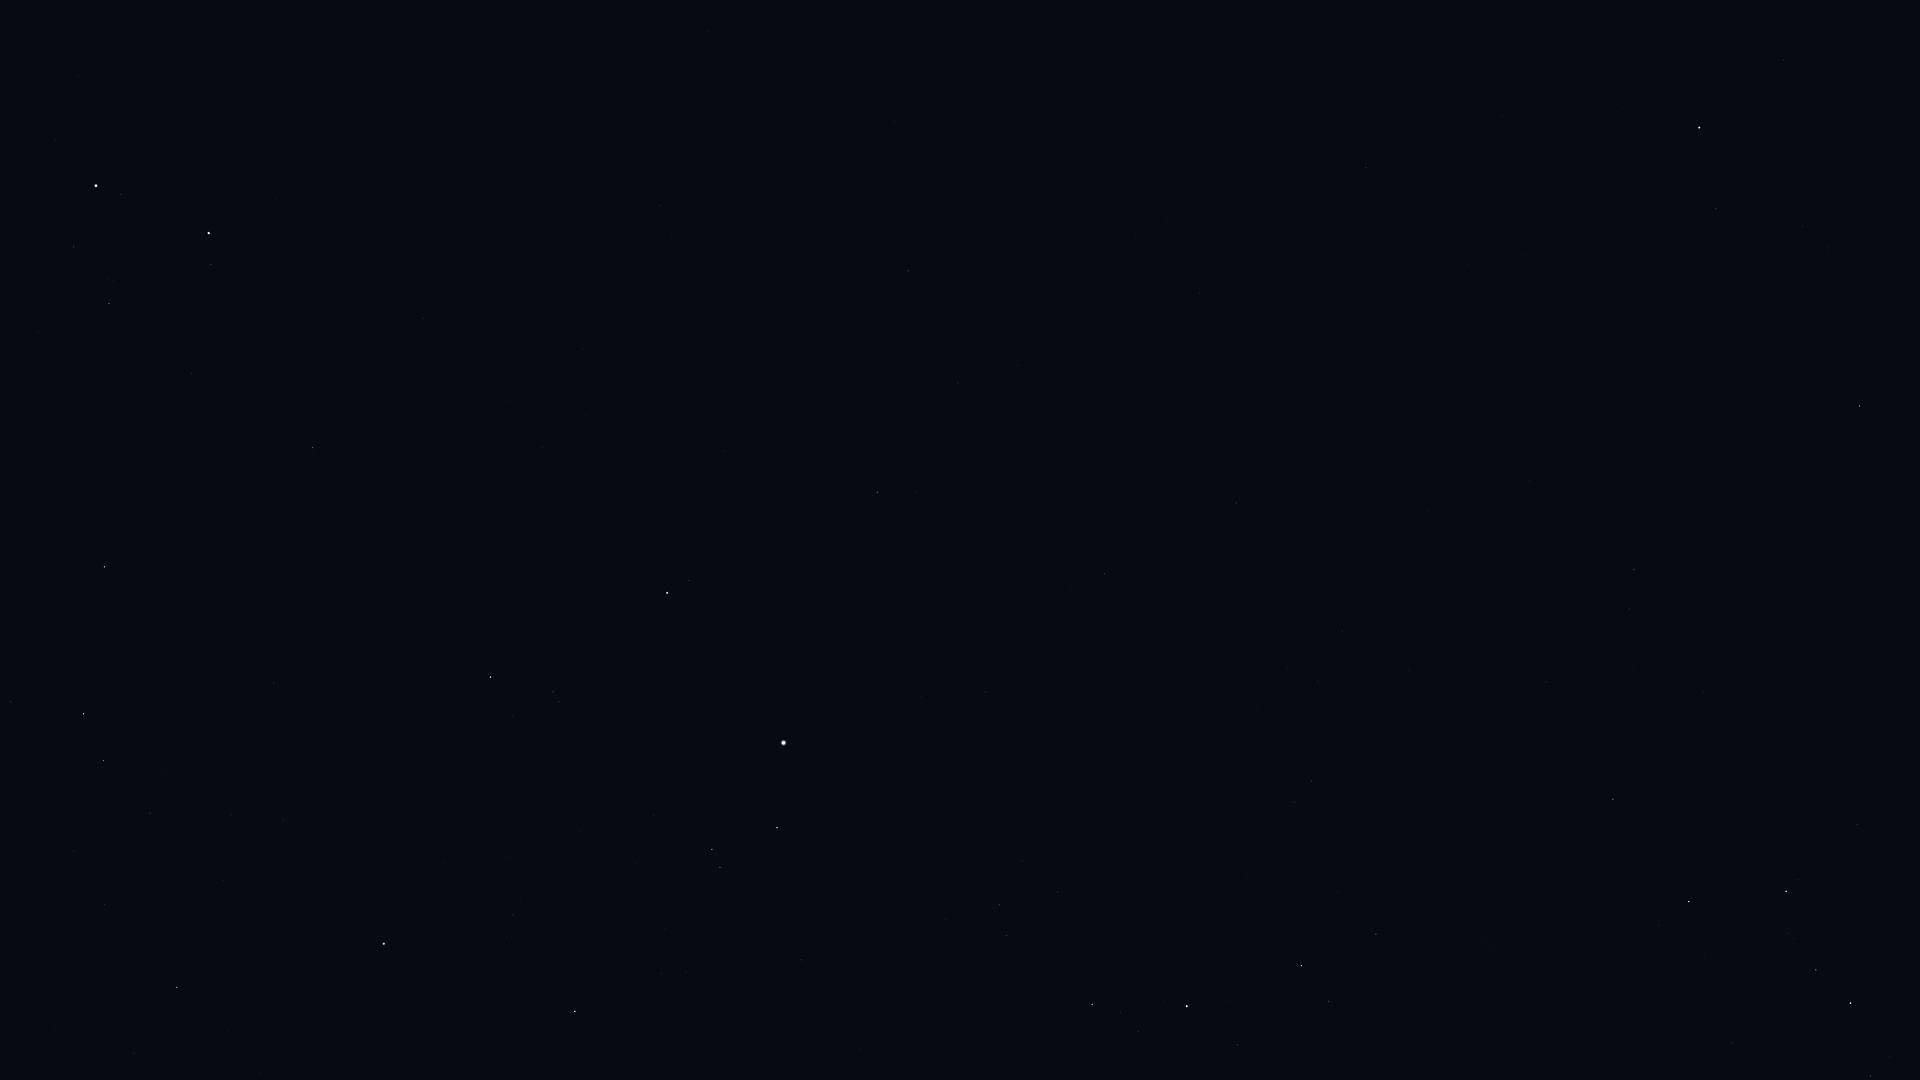

The data file committed next to this chart (first rows):
Star_ID, Name, X, Y
2920, Fulu, 1870, 1076
3179, Schedar, 1851, 1003
3821, Achird, 1816, 970
107418, Castula, 1788, 933
6686, Ruchbah, 1689, 902
8886, Segin, 1613, 799
13192, Nushagak, 1540, 560
13268, Miram, 1376, 934
14328, HIP 14328, 1301, 966
15863, Mirfak, 1187, 1006
16228, HIP 16228, 1311, 781
17358, HIP 17358, 1092, 1005
17959, HIP 17959, 1427, 511
18505, HIP 18505, 1288, 667
22783, HIP 22783, 1236, 503
23015, Hassaleh, 575, 1011
23416, Almaaz, 777, 828
23453, Saclateni, 720, 867
23767, Haedus, 712, 850
24003, Mago, 1279, 423
24608, Capella, 784, 743
25110, HIP 25110, 1467, 266
25428, Elnath, 384, 944
26451, Tianguan, 177, 987
27913, HIP 27913, 105, 905
28360, Menkalinan, 667, 593
28380, Mahasim, 491, 677
28716, HIP 28716, 74, 851
28734, HIP 28734, 150, 813
29655, HIP 29655, 104, 761
30060, HIP 30060, 958, 383
30343, HIP 30343, 84, 714
30860, Lucilinburhuc, 474, 526
30883, HIP 30883, 11, 702
32246, HIP 32246, 104, 567
32916, Nervia, 486, 405
33018, HIP 33018, 313, 448
33449, HIP 33449, 908, 271
34693, HIP 34693, 192, 374
36046, HIP 36046, 109, 304
36145, HIP 36145, 660, 206
36850, Castor, 209, 233
36962, HIP 36962, 74, 247
37826, Pollux, 96, 186
40687, Násti, 966, 10
85822, Yildun, 1784, 60
116727, Errai, 1860, 406
